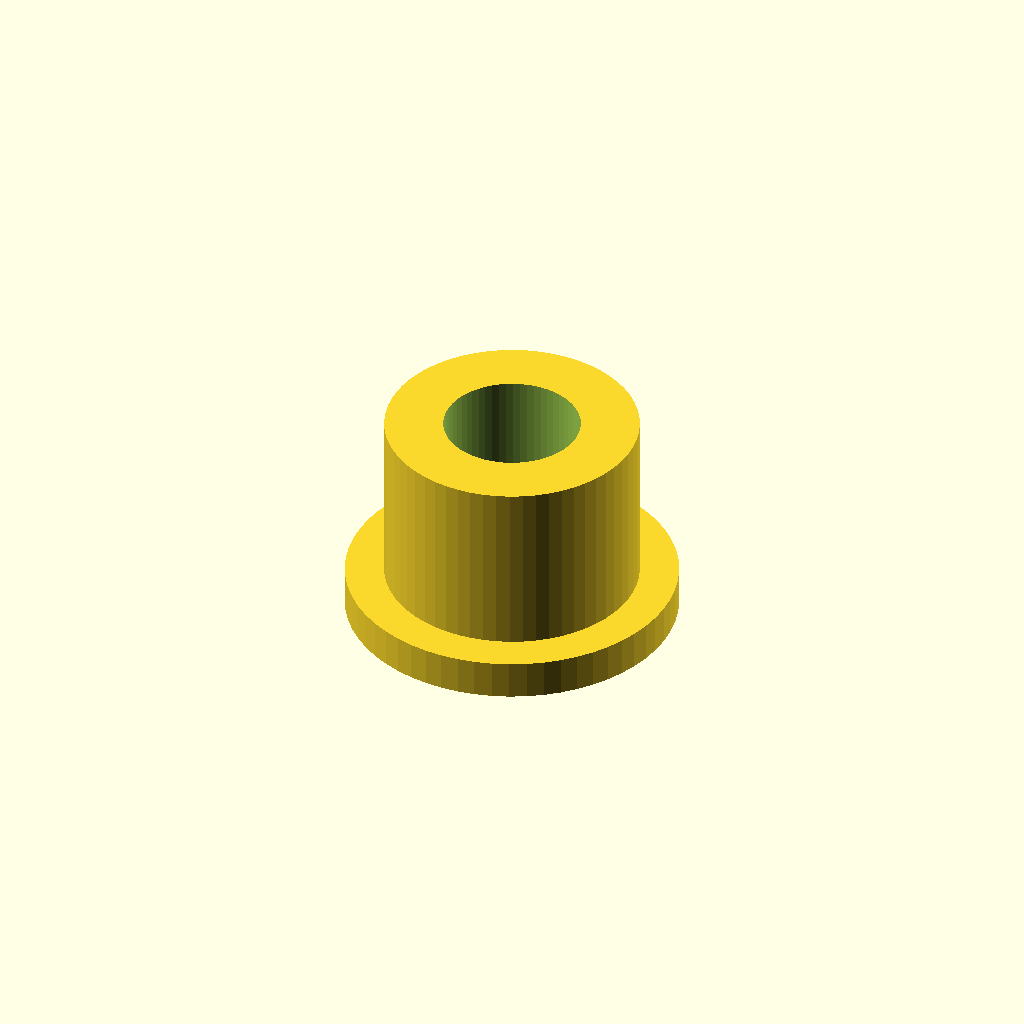
Cell 1 — every parameter at its default value.
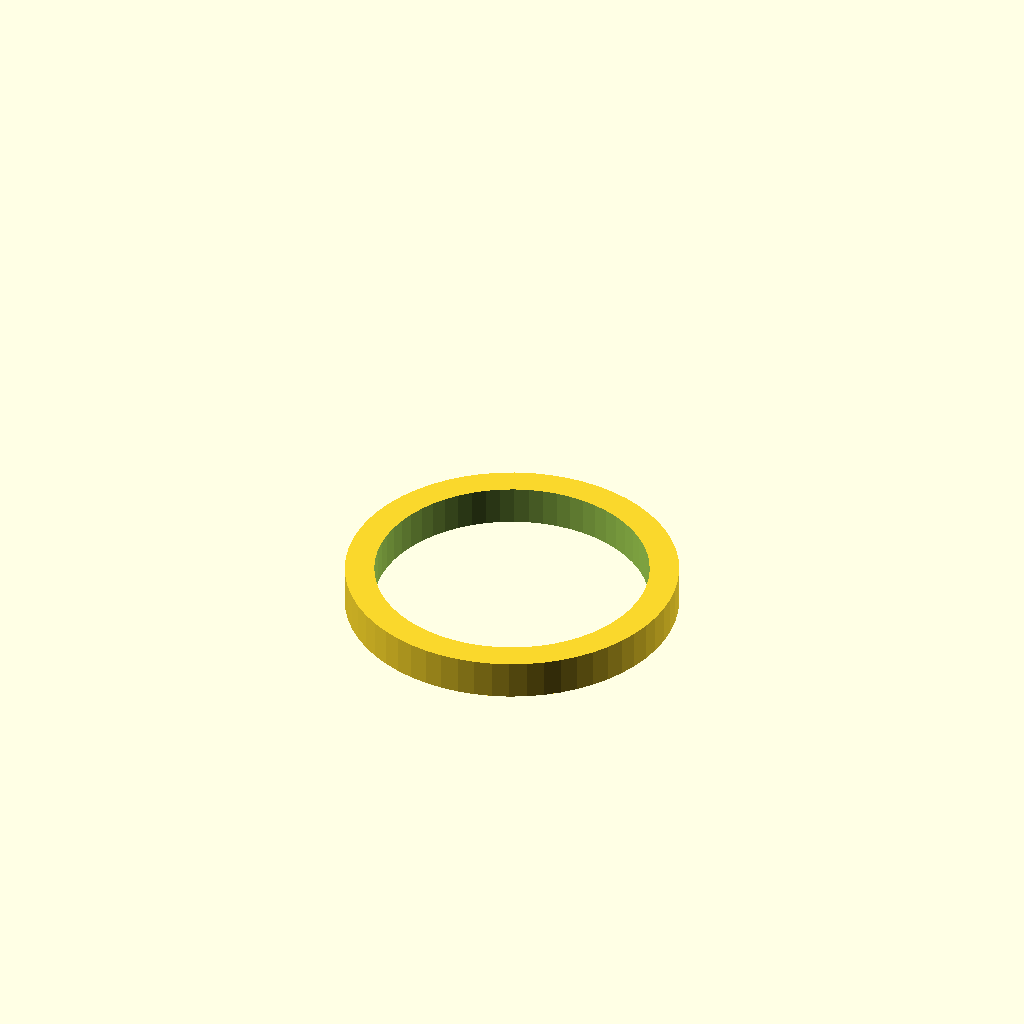
Cell 2 — DTornillo set to 14, the other parameters unchanged.
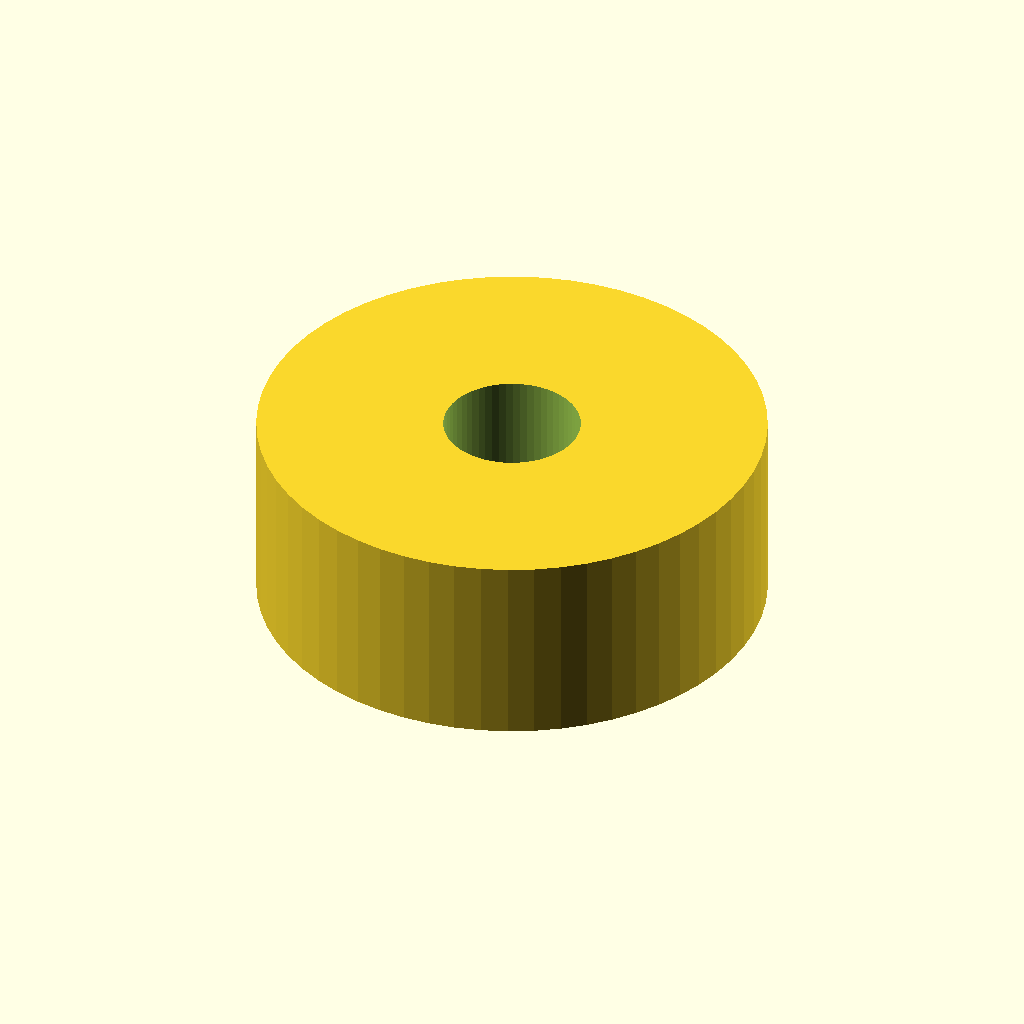
Cell 3 — DAgujero set to 26, the other parameters unchanged.
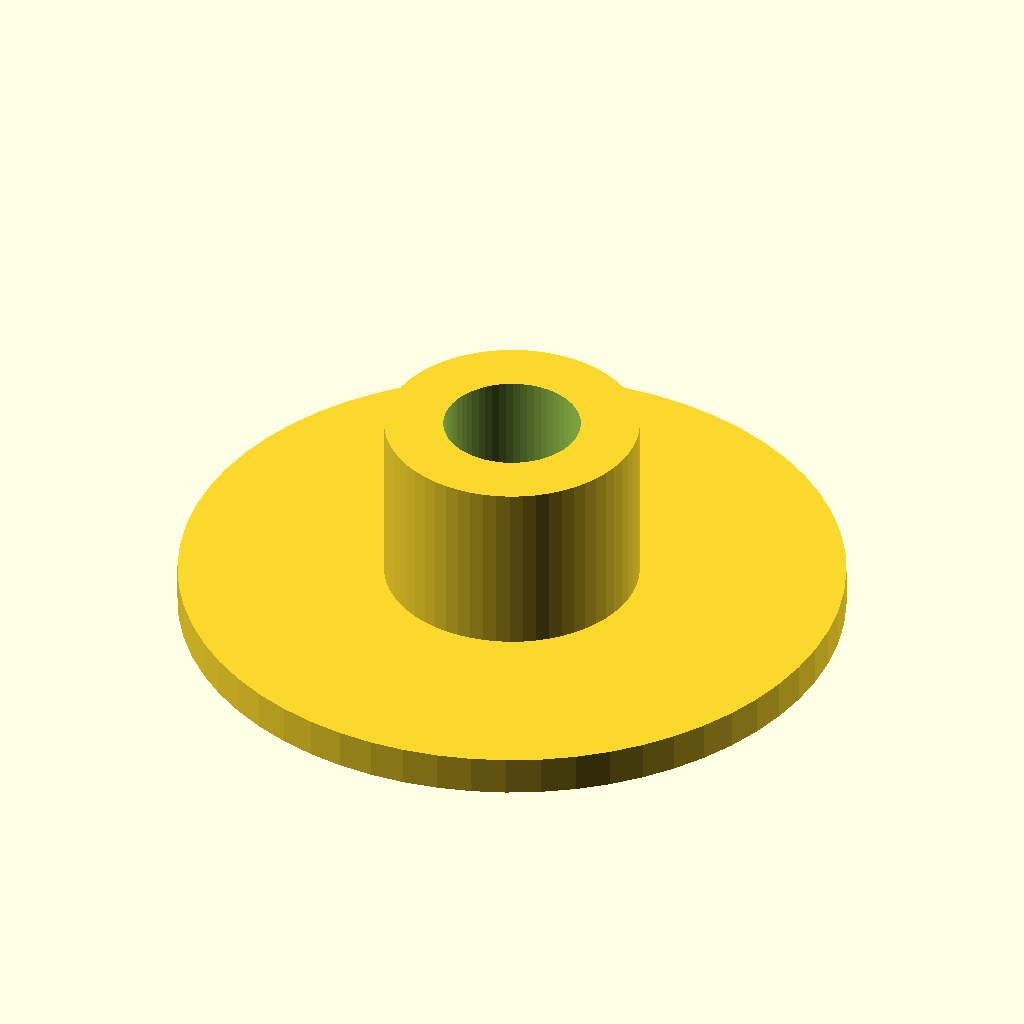
Cell 4 — DTope set to 34, the other parameters unchanged.
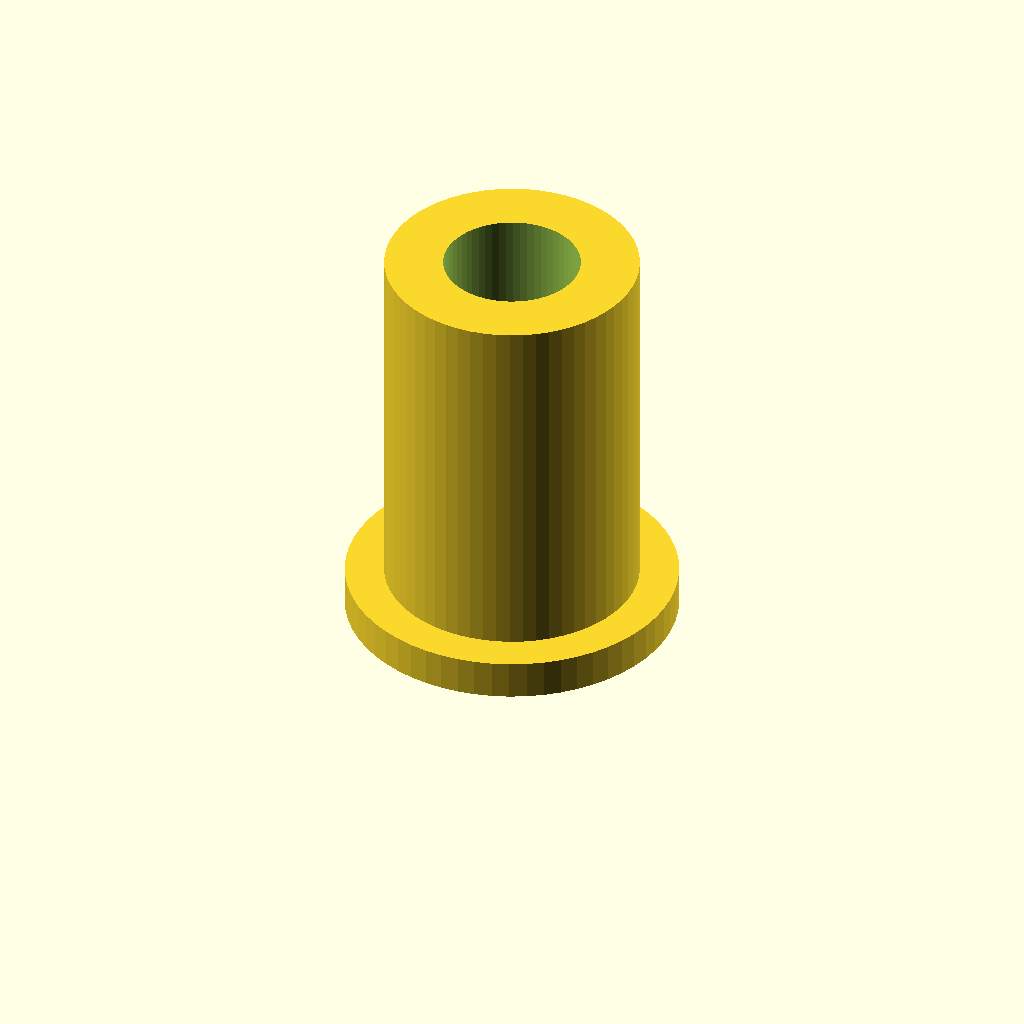
Cell 5 — Espesor set to 20, the other parameters unchanged.
All cells are drawn from one camera (rotation 55°, 0°, 25°, orthographic, colour scheme Cornfield), so only the parameter changes between them.
OpenSCAD source file Casa/Baño/PortaMochilaInodoro/PortaMochilaInodoro.scad:
$fn=60;

DTornillo = 7;
DAgujero = 13;
DTope = 17;
Espesor = 10;

difference(){
    union(){
cylinder(d=DAgujero, h=Espesor);
cylinder(d=DTope, h=2, center=true        );
    }
    cylinder(d=DTornillo, h=3*Espesor, center=true);
}
Customizer parameters (derived from the source; name, type, default, range or options):
DTornillo: number, default 7
DAgujero: number, default 13
DTope: number, default 17
Espesor: number, default 10
